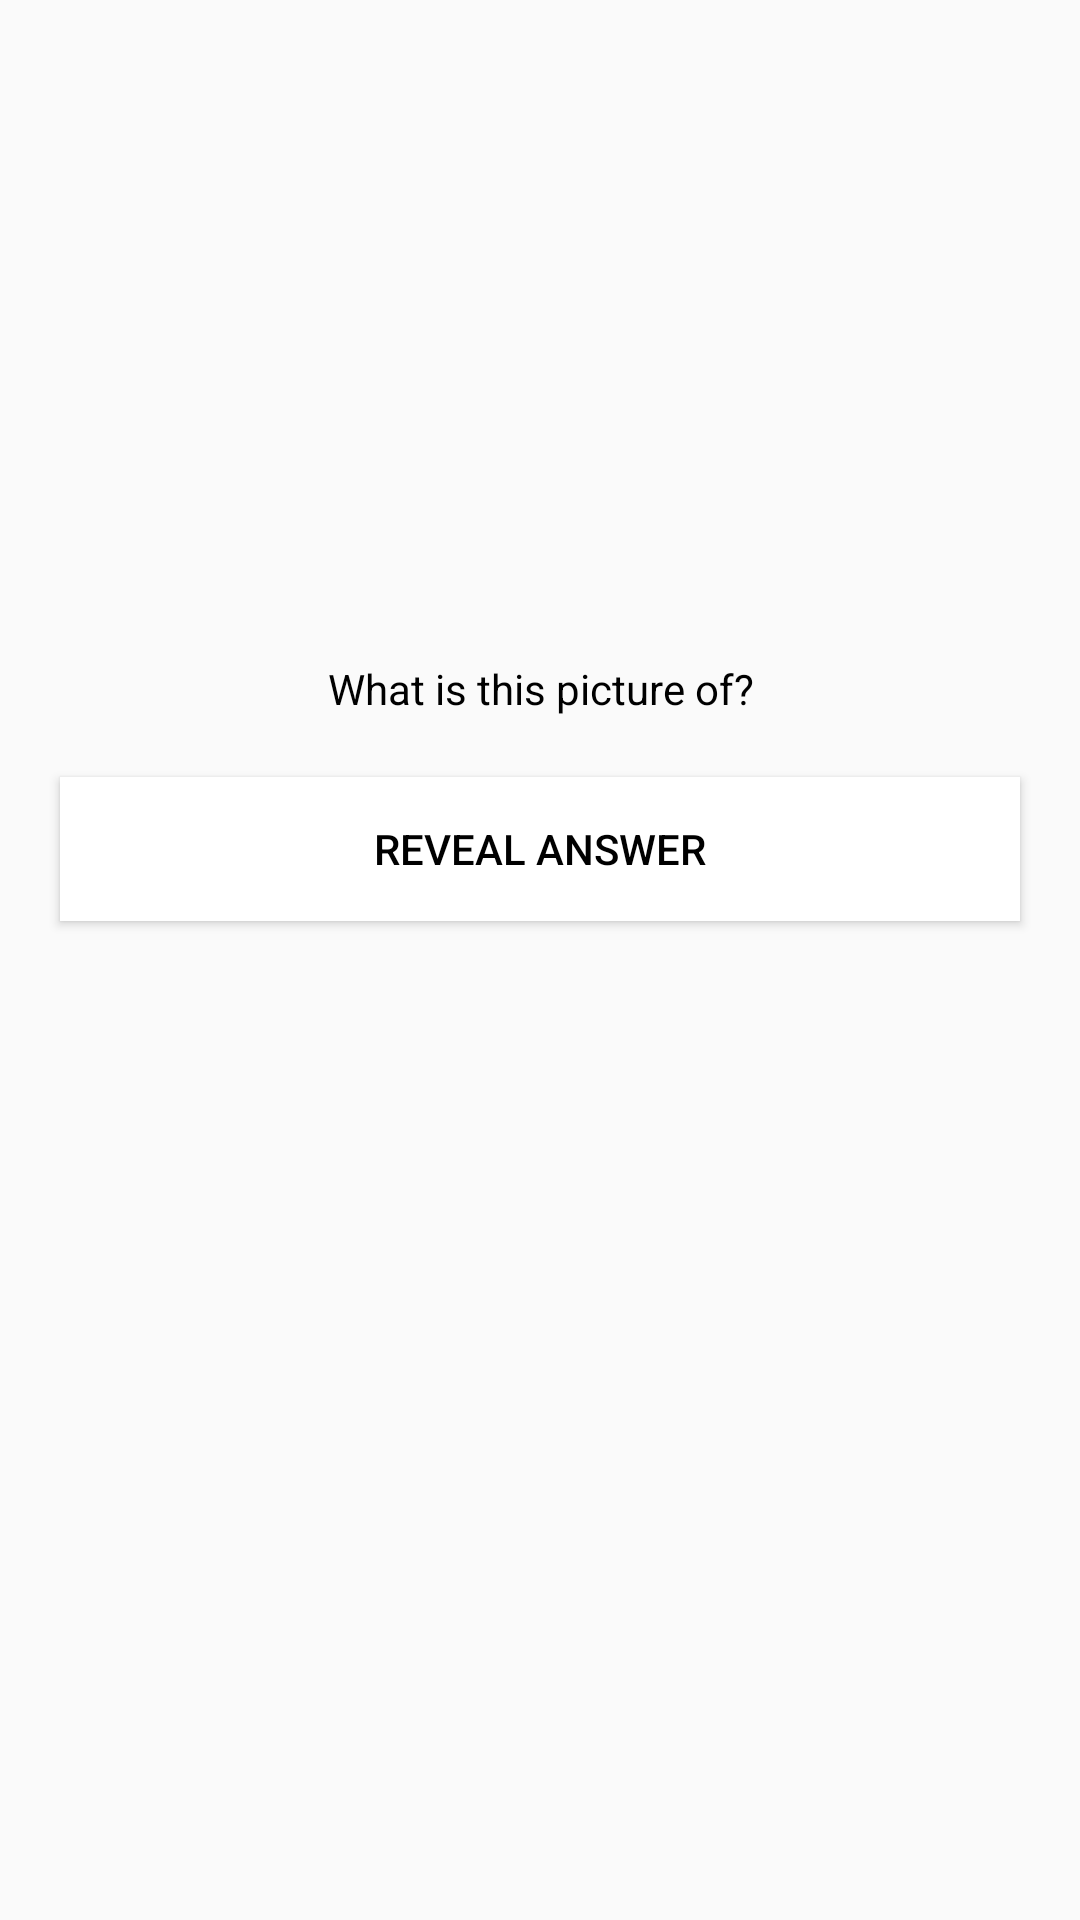

Android layout source for this screen:
<!-- AndroidManifest.xml: application theme AppTheme -->
<!-- res/layout/dialog_image_details.xml -->
<ScrollView
    xmlns:android="http://schemas.android.com/apk/res/android"
    xmlns:tools="http://schemas.android.com/tools"

    android:layout_width="wrap_content"
    android:layout_height="wrap_content"
    >

    <RelativeLayout
        xmlns:android="http://schemas.android.com/apk/res/android"
        android:layout_width="wrap_content"
        android:layout_height="wrap_content"
        android:background="@color/really_light_gray"
        android:gravity="center_horizontal|center_vertical"
        >

        <ImageView
            android:id="@+id/image_view"
            android:layout_width="200dp"
            android:layout_height="200dp"
            android:layout_alignParentTop="true"
            android:layout_marginTop="10dp"
            android:layout_centerHorizontal="true"
            android:contentDescription="@string/image"/>

        <TextView
            android:id="@+id/question"
            android:layout_width="match_parent"
            android:layout_height="wrap_content"
            android:layout_below="@+id/image_view"
            android:layout_centerHorizontal="true"
            android:layout_marginEnd="20dp"
            android:layout_marginTop="10dp"
            android:layout_marginLeft="20dp"
            android:layout_marginRight="20dp"
            android:layout_marginStart="20dp"
            android:gravity="center"
            android:text="@string/what_is_this_picture_of"
            android:textColor="@color/black"
            android:visibility="visible"
            tools:text="What's the title of this picture?"/>

        <Button
            android:id="@+id/reveal_button"
            android:layout_width="match_parent"
            android:layout_height="wrap_content"
            android:layout_below="@+id/question"
            android:layout_marginLeft="20dp"
            android:layout_marginRight="20dp"
            android:layout_marginTop="20dp"
            android:background="@color/white"
            android:text="@string/reveal_answer"
            android:textColor="@color/black"
            tools:text="@string/reveal_answer"
            android:layout_marginBottom="20dp"
            />

        <TextView
            android:id="@+id/answers"
            android:layout_width="match_parent"
            android:layout_height="wrap_content"
            android:layout_below="@+id/reveal_button"
            android:layout_marginLeft="20dp"
            android:layout_marginStart="20dp"
            android:layout_marginTop="20dp"
            android:text="@string/answer"
            android:textColor="@color/colorAccent"
            android:textSize="40sp"
            android:visibility="gone"/>

        <Button
            android:id="@+id/go_to_website_button"
            android:layout_width="match_parent"
            android:layout_height="wrap_content"
            android:layout_below="@+id/answers"
            android:layout_marginLeft="20dp"
            android:layout_marginRight="20dp"
            android:layout_marginTop="20dp"
            android:visibility="gone"
            android:background="@color/white"
            android:text="@string/go_to_website"
            android:textColor="@color/black"
            android:layout_marginBottom="10dp"
            />
    </RelativeLayout>

</ScrollView>
<!-- resources referenced by this layout -->
<resources>
  <color name="colorAccent">#FF4081</color>
  <color name="really_light_gray">#FAFAFA</color>
  <string name="answer">Answer</string>
  <string name="go_to_website">Go to website</string>
  <string name="image">image</string>
  <string name="reveal_answer">Reveal answer</string>
  <string name="what_is_this_picture_of">What is this picture of?</string>
  <style name="AppTheme" parent="Theme.AppCompat.Light.DarkActionBar">
          
          <item name="colorPrimary">@color/colorPrimary</item>
          <item name="colorPrimaryDark">@color/colorPrimaryDark</item>
          <item name="colorAccent">@color/colorAccent</item>
          <item name="android:textColor">@color/black</item>
          <item name="windowActionBar">false</item>
          <item name="windowNoTitle">true</item>
      </style>
  <color name="colorPrimary">#3F51B5</color>
  <color name="colorPrimaryDark">#303F9F</color>
  <!-- not gathered from this repository: default colours our renderer supplied (Android Studio template values) -->
  <color name="black">#FF000000</color>
  <color name="white">#FFFFFFFF</color>
</resources>
